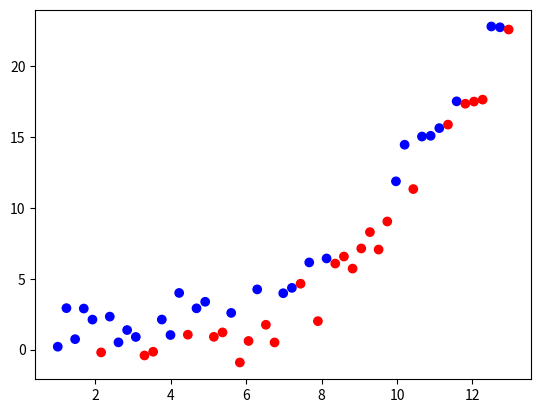

This chart was generated by the following Python code:


# Author: vlarobbyk

import matplotlib.pyplot as pp
import numpy as np
import random

class RandomValuesGenerator:
	
	def __init__(self, total_points=1000):
		self.total_points=total_points
		
	
	def fx(self,x):
		y=0.01*np.power(x,3.)+0.01*np.power(x,2.)-0.001*x
		return y
	
	
	def plot_data(self):
		x=np.arange(1.,13.,0.23)
		y=self.fx(x)
		
		rv=np.random.uniform(0.,1.,size=len(x))
		mul=np.random.uniform(1.,4.7,size=len(x))
		choices=[random.choice((-1.,1.)) for i in range(len(x))]
		colors=['blue' if k==1 else 'red' for k in choices]
		prod=np.multiply(rv,np.multiply(mul,choices))
		
		
		print(prod)
		
		pp.scatter(x,np.add(prod,y),color=colors)
		pp.show()
		
if __name__=="__main__":
	randomg=RandomValuesGenerator()
	x=np.arange(1.,13.,0.103)
	randomg.plot_data()
